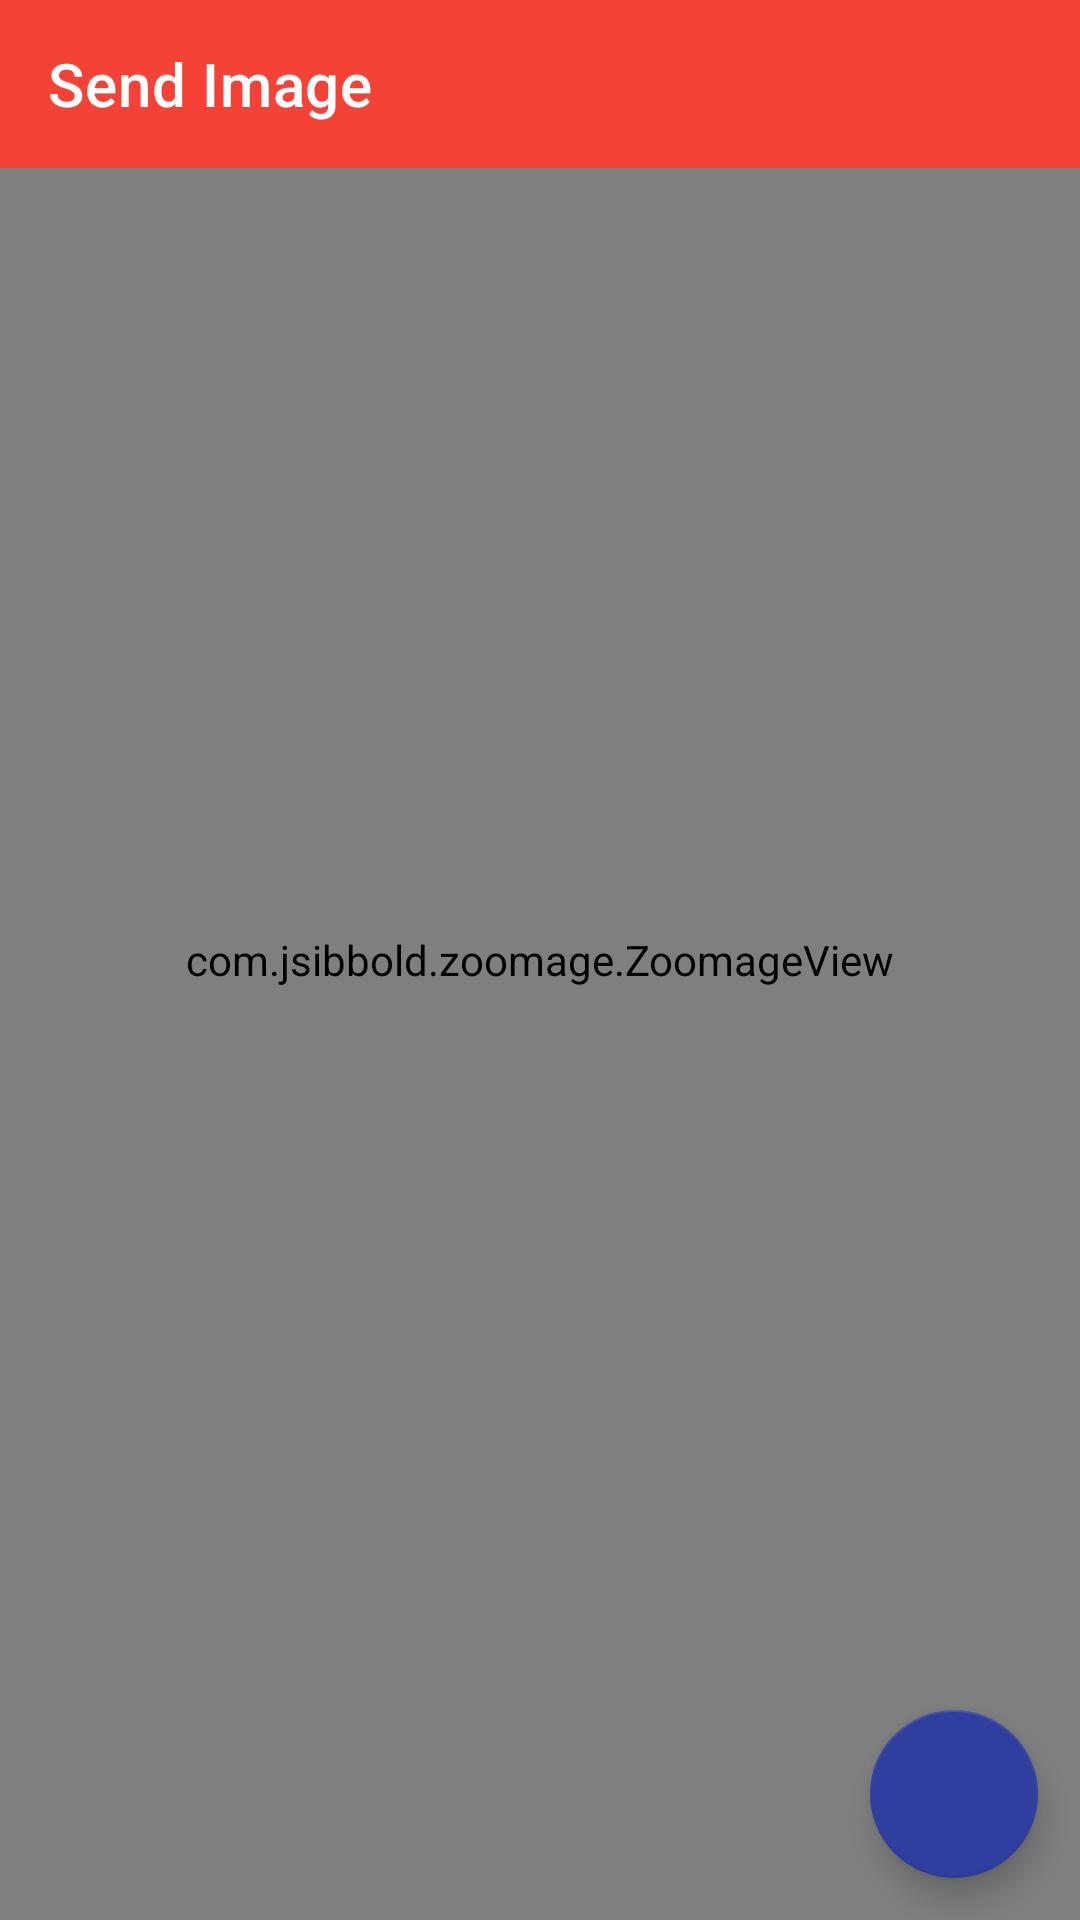

This screen was rendered from an Android layout file. Write that file and the resources it references.
<!-- AndroidManifest.xml: application theme Theme.WhatsApp -->
<!-- res/layout/activity_review_image_chat.xml -->
<?xml version="1.0" encoding="utf-8"?>
<layout xmlns:android="http://schemas.android.com/apk/res/android"
    xmlns:app="http://schemas.android.com/apk/res-auto"
    xmlns:tools="http://schemas.android.com/tools">

    <RelativeLayout
        android:layout_width="match_parent"
        android:layout_height="match_parent"
        android:orientation="vertical"
        tools:context=".widgets.activity.ReviewImageChatActivity">

        <com.jsibbold.zoomage.ZoomageView
            android:id="@+id/zv_image"
            android:layout_width="match_parent"
            android:layout_height="match_parent"
            android:scaleType="fitCenter"
            android:src="@drawable/ic_place_holder"
            android:transitionName="image" />

        <com.google.android.material.appbar.AppBarLayout
            android:layout_width="match_parent"
            android:layout_height="wrap_content"
            android:background="@color/colorPrimary">

            <androidx.appcompat.widget.Toolbar
                android:id="@+id/tool_bar"
                android:layout_width="match_parent"
                android:layout_height="wrap_content"
                android:background="?attr/colorPrimary"
                android:minHeight="?attr/actionBarSize"
                android:theme="?attr/actionBarTheme"
                app:title="Send Image"
                app:titleTextColor="@color/white" />
        </com.google.android.material.appbar.AppBarLayout>

        <com.google.android.material.floatingactionbutton.FloatingActionButton
            android:id="@+id/fab_send"
            android:layout_width="wrap_content"
            android:layout_height="wrap_content"
            android:layout_alignParentEnd="true"
            android:layout_alignParentBottom="true"
            android:layout_margin="@dimen/medium"
            android:clickable="true"
            android:focusable="true"
            app:srcCompat="@drawable/ic_send"
            app:tint="@color/white" />


    </RelativeLayout>
</layout>
<!-- resources referenced by this layout -->
<resources>
  <color name="colorPrimary">#F44336</color>
  <color name="white">#FFFFFF</color>
  <dimen name="medium">14dp</dimen>
  <!-- drawable ic_place_holder (drawable) -->
  <vector android:height="24dp" android:tint="#A8A5A5"
      android:viewportHeight="24" android:viewportWidth="24"
      android:width="24dp" xmlns:android="http://schemas.android.com/apk/res/android">
      <path android:fillColor="@color/white" android:pathData="M12,2C6.48,2 2,6.48 2,12s4.48,10 10,10 10,-4.48 10,-10S17.52,2 12,2zM12,5c1.66,0 3,1.34 3,3s-1.34,3 -3,3 -3,-1.34 -3,-3 1.34,-3 3,-3zM12,19.2c-2.5,0 -4.71,-1.28 -6,-3.22 0.03,-1.99 4,-3.08 6,-3.08 1.99,0 5.97,1.09 6,3.08 -1.29,1.94 -3.5,3.22 -6,3.22z"/>
  </vector>
  <style name="Theme.WhatsApp" parent="Theme.MaterialComponents.DayNight.NoActionBar">
          
          <item name="colorPrimary">@color/colorPrimary</item>
          <item name="colorPrimaryVariant">@color/colorPrimaryDark</item>
          <item name="colorOnPrimary">@color/white</item>
          
          <item name="colorSecondary">@color/colorSecondary</item>
          <item name="colorSecondaryVariant">@color/colorSecondaryVariant</item>
          <item name="colorOnSecondary">@color/black</item>
          
          <item name="android:statusBarColor" tools:targetApi="l">?attr/colorPrimaryVariant</item>
          
  
  
          <item name="android:colorControlNormal">@color/white</item>
          <item name="android:actionMenuTextColor">@color/primary_text</item>
  
      </style>
  <color name="colorPrimaryDark">#D32F2F</color>
  <color name="colorSecondary">#303F9F</color>
  <color name="colorSecondaryVariant">#3F51B5</color>
  <color name="black">#000000</color>
  <color name="primary_text">#212121</color>
</resources>
